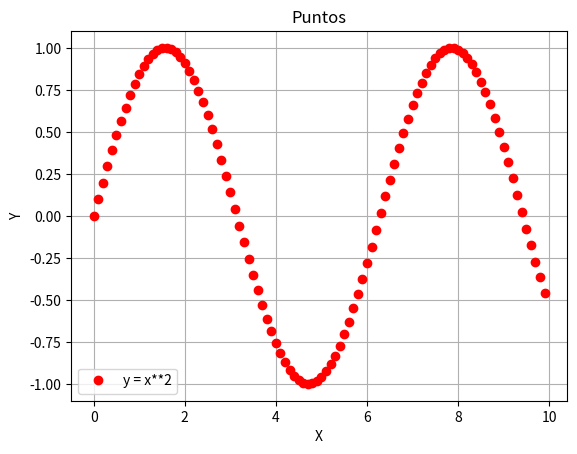

The script that saved this image:
#%pylab inline
import math
import matplotlib.pyplot as plt
import numpy as np
from mpl_toolkits.mplot3d import Axes3D as ax


x = np.arange(0, 10, 0.1)
y = np.sin(x)

fig, ax= plt.subplots(facecolor='w', edgecolor='k')
ax.plot(x, y, marker="o", color="r", linestyle='None')

ax.grid(True)
ax.set_xlabel('X')
ax.set_ylabel('Y')
ax.grid(True)
ax.legend(["y = x**2"])

plt.title('Puntos')
plt.show()

fig.savefig("grafica.png")
